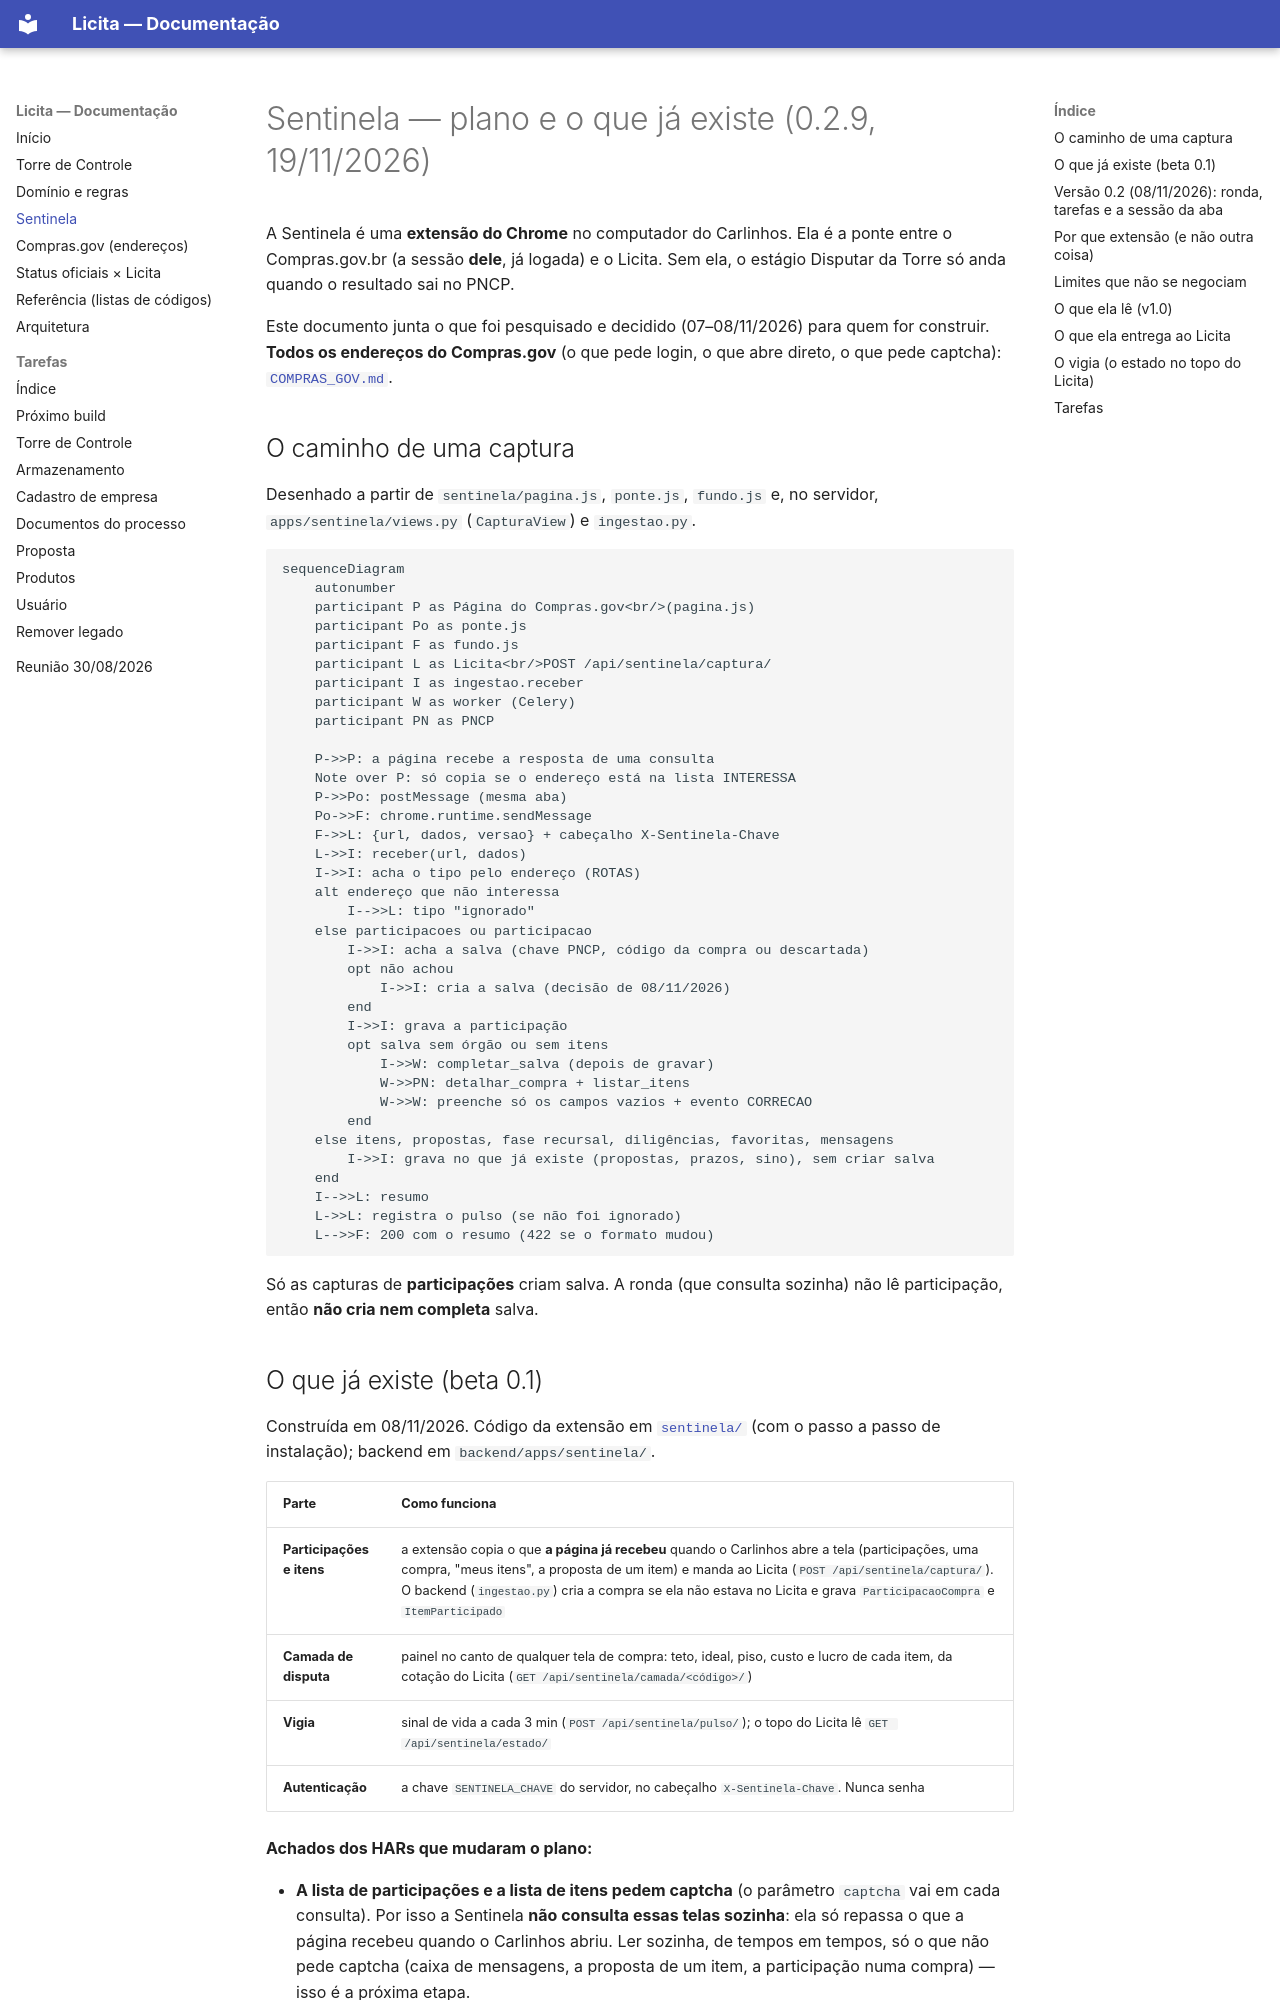

repository: VastiMV/licita-ec2 · page: SENTINELA/index.html · generator: mkdocs

# Sentinela — plano e o que já existe (0.2.9, 19/11/2026)

A Sentinela é uma **extensão do Chrome** no computador do Carlinhos. Ela é a
ponte entre o Compras.gov.br (a sessão **dele**, já logada) e o Licita. Sem
ela, o estágio Disputar da Torre só anda quando o resultado sai no PNCP.

Este documento junta o que foi pesquisado e decidido (07–08/11/2026) para
quem for construir. **Todos os endereços do Compras.gov** (o que pede login,
o que abre direto, o que pede captcha): [`COMPRAS_GOV.md`](COMPRAS_GOV.md).

## O caminho de uma captura

Desenhado a partir de `sentinela/pagina.js`, `ponte.js`, `fundo.js` e, no
servidor, `apps/sentinela/views.py` (`CapturaView`) e `ingestao.py`.

```mermaid
sequenceDiagram
    autonumber
    participant P as Página do Compras.gov<br/>(pagina.js)
    participant Po as ponte.js
    participant F as fundo.js
    participant L as Licita<br/>POST /api/sentinela/captura/
    participant I as ingestao.receber
    participant W as worker (Celery)
    participant PN as PNCP

    P->>P: a página recebe a resposta de uma consulta
    Note over P: só copia se o endereço está na lista INTERESSA
    P->>Po: postMessage (mesma aba)
    Po->>F: chrome.runtime.sendMessage
    F->>L: {url, dados, versao} + cabeçalho X-Sentinela-Chave
    L->>I: receber(url, dados)
    I->>I: acha o tipo pelo endereço (ROTAS)
    alt endereço que não interessa
        I-->>L: tipo "ignorado"
    else participacoes ou participacao
        I->>I: acha a salva (chave PNCP, código da compra ou descartada)
        opt não achou
            I->>I: cria a salva (decisão de 08/11/2026)
        end
        I->>I: grava a participação
        opt salva sem órgão ou sem itens
            I->>W: completar_salva (depois de gravar)
            W->>PN: detalhar_compra + listar_itens
            W->>W: preenche só os campos vazios + evento CORRECAO
        end
    else itens, propostas, fase recursal, diligências, favoritas, mensagens
        I->>I: grava no que já existe (propostas, prazos, sino), sem criar salva
    end
    I-->>L: resumo
    L->>L: registra o pulso (se não foi ignorado)
    L-->>F: 200 com o resumo (422 se o formato mudou)
```

Só as capturas de **participações** criam salva. A ronda (que consulta
sozinha) não lê participação, então **não cria nem completa** salva.
